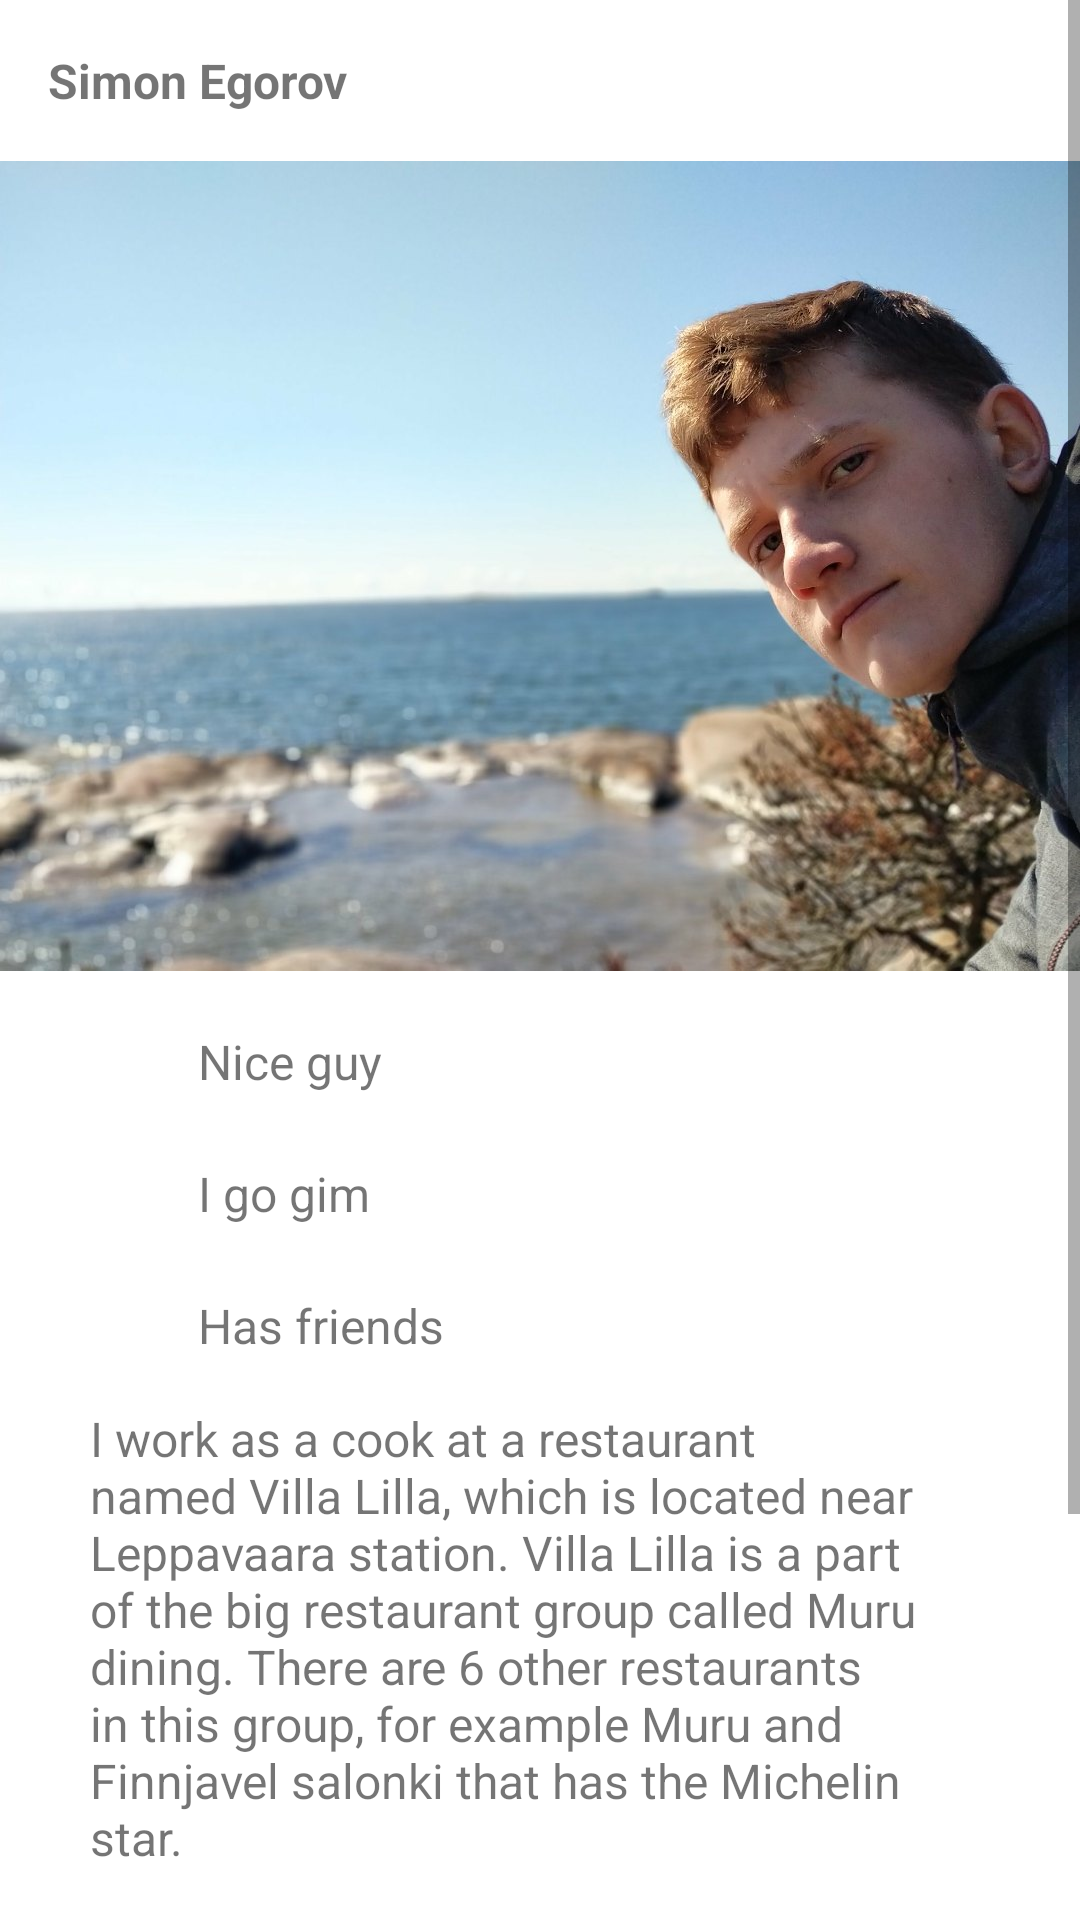

This screen was rendered from an Android layout file. Write that file and the resources it references.
<!-- AndroidManifest.xml: application theme Theme.FundamentalExercise2 -->
<!-- res/layout/fragment_about_me.xml -->
<?xml version="1.0" encoding="utf-8"?>
<ScrollView xmlns:android="http://schemas.android.com/apk/res/android"
    xmlns:app="http://schemas.android.com/apk/res-auto"
    xmlns:tools="http://schemas.android.com/tools"
    android:layout_width="match_parent"
    android:layout_height="match_parent"
    tools:context=".aboutme.AboutMeFragment">

    <androidx.constraintlayout.widget.ConstraintLayout
        android:layout_width="match_parent"
        android:layout_height="wrap_content">

        <TextView
            android:id="@+id/name"
            android:layout_width="wrap_content"
            android:layout_height="wrap_content"
            android:layout_marginStart="16dp"
            android:layout_marginTop="16dp"
            android:text="@string/simon_egorov"
            android:textSize="16sp"
            android:textStyle="bold"
            app:layout_constraintStart_toStartOf="parent"
            app:layout_constraintTop_toTopOf="parent" />

        <ImageView
            android:id="@+id/profileImage"
            android:layout_width="0dp"
            android:layout_height="wrap_content"
            android:layout_marginTop="16dp"
            android:adjustViewBounds="true"
            android:src="@drawable/simon_pic"
            app:layout_constraintEnd_toEndOf="parent"
            app:layout_constraintStart_toStartOf="parent"
            app:layout_constraintTop_toBottomOf="@+id/name"
            tools:ignore="ContentDescription" />

        <androidx.constraintlayout.widget.Guideline
            android:id="@+id/contentStart"
            android:layout_width="0dp"
            android:layout_height="0dp"
            android:orientation="vertical"
            app:layout_constraintGuide_begin="30dp" />

        <androidx.constraintlayout.widget.Guideline
            android:id="@+id/contentEnd"
            android:layout_width="0dp"
            android:layout_height="0dp"
            android:orientation="vertical"
            app:layout_constraintGuide_end="30dp" />

        <ImageView
            android:id="@+id/checkIcon1"
            android:layout_width="28dp"
            android:layout_height="28dp"
            android:layout_marginTop="16dp"
            app:layout_constraintStart_toStartOf="@id/contentStart"
            app:layout_constraintTop_toBottomOf="@+id/profileImage"
            app:srcCompat="@drawable/ic_baseline_check_24"
            tools:ignore="ContentDescription" />

        <ImageView
            android:id="@+id/checkIcon2"
            android:layout_width="28dp"
            android:layout_height="28dp"
            android:layout_marginTop="16dp"
            app:layout_constraintStart_toStartOf="@id/contentStart"
            app:layout_constraintTop_toBottomOf="@+id/checkIcon1"
            app:srcCompat="@drawable/ic_baseline_check_24"
            tools:ignore="ContentDescription" />

        <ImageView
            android:id="@+id/checkIcon3"
            android:layout_width="28dp"
            android:layout_height="28dp"
            android:layout_marginTop="16dp"
            app:layout_constraintStart_toStartOf="@id/contentStart"
            app:layout_constraintTop_toBottomOf="@+id/checkIcon2"
            app:srcCompat="@drawable/ic_baseline_check_24"
            tools:ignore="ContentDescription" />


        <TextView
            android:id="@+id/bulletPointText1"
            android:layout_width="0dp"
            android:layout_height="wrap_content"
            android:layout_marginStart="8dp"
            android:text="@string/bullet_point1"
            android:textSize="16sp"
            app:layout_constraintBottom_toBottomOf="@+id/checkIcon1"
            app:layout_constraintEnd_toEndOf="@id/contentEnd"
            app:layout_constraintStart_toEndOf="@+id/checkIcon1"
            app:layout_constraintTop_toTopOf="@+id/checkIcon1" />


        <TextView
            android:id="@+id/bulletPointText2"
            android:layout_width="0dp"
            android:layout_height="wrap_content"
            android:layout_marginStart="8dp"
            android:text="@string/bullet_point2"
            android:textSize="16sp"
            app:layout_constraintBottom_toBottomOf="@+id/checkIcon2"
            app:layout_constraintEnd_toEndOf="@id/contentEnd"
            app:layout_constraintStart_toEndOf="@+id/checkIcon2"
            app:layout_constraintTop_toTopOf="@+id/checkIcon2" />

        <TextView
            android:id="@+id/bulletPointText3"
            android:layout_width="0dp"
            android:layout_height="wrap_content"
            android:layout_marginStart="8dp"
            android:text="@string/bullet_point3"
            android:textSize="16sp"
            app:layout_constraintBottom_toBottomOf="@+id/checkIcon3"
            app:layout_constraintEnd_toEndOf="@id/contentEnd"
            app:layout_constraintStart_toEndOf="@+id/checkIcon3"
            app:layout_constraintTop_toTopOf="@+id/checkIcon3" />

        <TextView
            android:id="@+id/aboutPersonText"
            android:layout_width="0dp"
            android:layout_height="wrap_content"
            android:layout_marginTop="16dp"
            android:text="@string/about_person"
            android:textSize="16sp"
            app:layout_constraintEnd_toEndOf="@id/contentEnd"
            app:layout_constraintStart_toStartOf="@id/contentStart"
            app:layout_constraintTop_toBottomOf="@+id/bulletPointText3" />

        <EditText
            android:id="@+id/messageField"
            android:layout_width="0dp"
            android:layout_height="wrap_content"
            android:layout_marginTop="16dp"
            android:ems="10"
            android:hint="@string/enter_message_here"
            android:importantForAutofill="no"
            android:inputType="none"
            app:layout_constraintEnd_toEndOf="@id/contentEnd"
            app:layout_constraintStart_toStartOf="@id/contentStart"
            app:layout_constraintTop_toBottomOf="@+id/aboutPersonText"
            tools:ignore="TouchTargetSizeCheck" />

        <Button
            android:id="@+id/emailButton"
            style="?attr/borderlessButtonStyle"
            android:layout_width="wrap_content"
            android:layout_height="wrap_content"
            android:layout_marginTop="16dp"
            android:text="@string/button_text"
            android:textSize="16sp"
            app:layout_constraintEnd_toEndOf="@id/contentEnd"
            app:layout_constraintTop_toBottomOf="@+id/messageField" />


        <ImageView
            android:id="@+id/social1"
            android:layout_width="35dp"
            android:layout_height="35dp"
            android:layout_marginTop="16dp"
            android:layout_marginBottom="16dp"
            android:src="@drawable/telegram_icon"
            app:layout_constraintBottom_toBottomOf="parent"
            app:layout_constraintEnd_toStartOf="@+id/social2"
            app:layout_constraintHorizontal_chainStyle="packed"
            app:layout_constraintStart_toStartOf="parent"
            app:layout_constraintTop_toBottomOf="@+id/emailButton"
            tools:ignore="ContentDescription" />

        <ImageView
            android:id="@+id/social2"
            android:layout_width="35dp"
            android:layout_height="35dp"
            android:layout_marginHorizontal="15dp"
            android:src="@drawable/insta_icon"
            app:layout_constraintBottom_toBottomOf="@+id/social1"
            app:layout_constraintEnd_toStartOf="@+id/social3"
            app:layout_constraintStart_toEndOf="@+id/social1"
            tools:ignore="ContentDescription" />

        <ImageView
            android:id="@+id/social3"
            android:layout_width="35dp"
            android:layout_height="35dp"
            android:src="@drawable/whatsapp_icon"
            app:layout_constraintBottom_toBottomOf="@+id/social2"
            app:layout_constraintEnd_toEndOf="parent"
            app:layout_constraintStart_toEndOf="@+id/social2"
            tools:ignore="ContentDescription" />


    </androidx.constraintlayout.widget.ConstraintLayout>

</ScrollView>
<!-- resources referenced by this layout -->
<resources>
  <!-- drawable insta_icon: png bitmap (drawable, 332247 bytes) -->
  <!-- drawable simon_pic: jpg bitmap (drawable, 154364 bytes) -->
  <!-- drawable telegram_icon: png bitmap (drawable, 38860 bytes) -->
  <!-- drawable whatsapp_icon: png bitmap (drawable, 69768 bytes) -->
  <string name="about_person">I work as a cook at a restaurant named Villa Lilla, which is located near Leppavaara station. Villa Lilla is a part of the big restaurant group called Muru dining. There are 6 other restaurants in this group, for example Muru and Finnjavel salonki that has the Michelin star.</string>
  <string name="bullet_point1">Nice guy</string>
  <string name="bullet_point2">I go gim</string>
  <string name="bullet_point3">Has friends</string>
  <string name="button_text">Send email</string>
  <string name="enter_message_here">Enter message here…</string>
  <string name="simon_egorov">Simon Egorov</string>
  <style name="Theme.FundamentalExercise2" parent="Theme.MaterialComponents.DayNight.DarkActionBar">
          
          <item name="colorPrimary">@color/purple_500</item>
          <item name="colorPrimaryVariant">@color/purple_700</item>
          <item name="colorOnPrimary">@color/white</item>
          
          <item name="colorSecondary">@color/teal_200</item>
          <item name="colorSecondaryVariant">@color/teal_700</item>
          <item name="colorOnSecondary">@color/black</item>
          
          <item name="android:statusBarColor">?attr/colorPrimaryVariant</item>
          
      </style>
  <color name="purple_500">#FF6200EE</color>
  <color name="purple_700">#FF3700B3</color>
  <color name="white">#FFFFFFFF</color>
  <color name="teal_200">#FF03DAC5</color>
  <color name="teal_700">#FF018786</color>
  <color name="black">#FF000000</color>
</resources>
